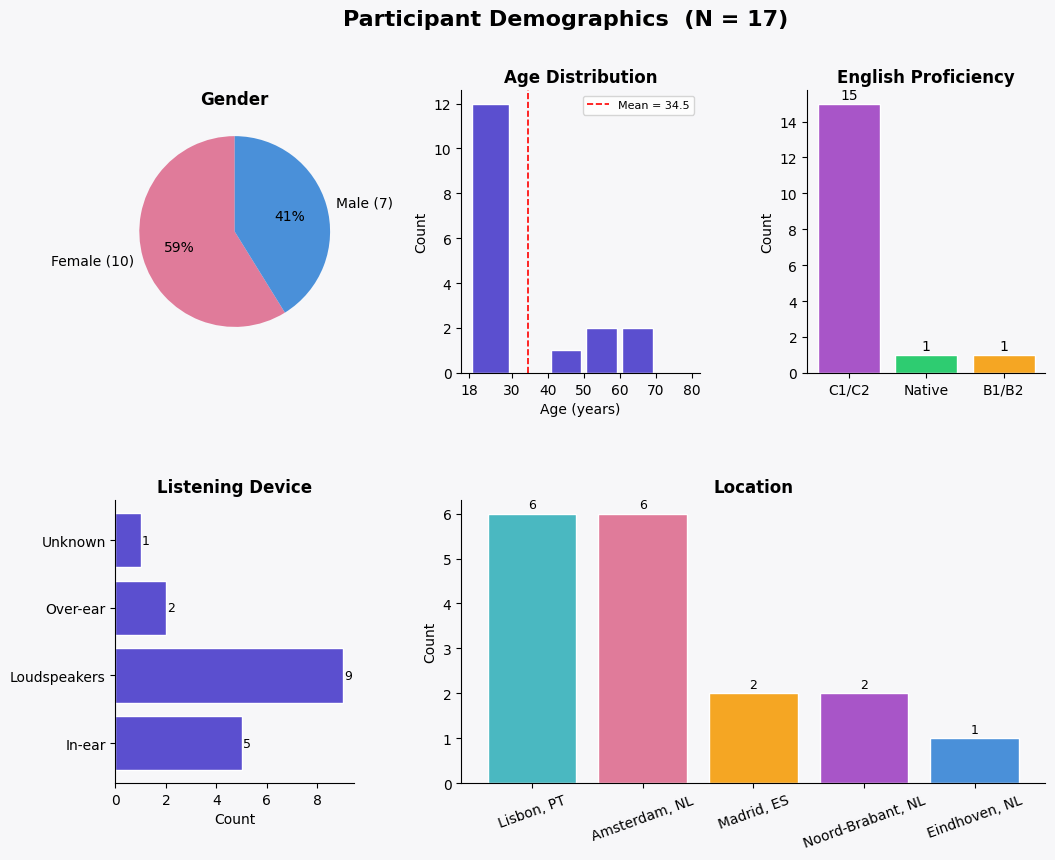

Here is the Python script that generated this plot: (Note: this script raises an exception after producing the figure.)
import matplotlib
matplotlib.use('Agg')
import matplotlib.pyplot as plt
import matplotlib.patches as mpatches
import numpy as np
import pandas as pd
import seaborn as sns
from matplotlib.backends.backend_pdf import PdfPages
from matplotlib.gridspec import GridSpec
from scipy import stats

plt.rcParams['font.family'] = 'DejaVu Sans'
plt.rcParams['axes.spines.top'] = False
plt.rcParams['axes.spines.right'] = False

PDF_PATH = '/Users/beatrizlopes/Data-Systems-Project---UvA-Impact-Story-Generation-3/survey_results.pdf'

# ── DATA ──────────────────────────────────────────────────────────────────────

gender      = ['F','F','F','F','F','M','M','F','M','M','F','F','M','M','F','M','F']
age         = [57,26,24,22,24,26,54,28,26,23,23,24,27,29,67,67,40]
location    = ['Lisbon, PT','Lisbon, PT','Lisbon, PT','Amsterdam, NL','Madrid, ES',
               'Madrid, ES','Lisbon, PT','Lisbon, PT','Amsterdam, NL','Amsterdam, NL',
               'Amsterdam, NL','Eindhoven, NL','Amsterdam, NL','Amsterdam, NL',
               'Noord-Brabant, NL','Noord-Brabant, NL','Lisbon, PT']
english_lvl = ['C1/C2']*17
english_lvl[9]  = 'Native'
english_lvl[16] = 'B1/B2'
listen_dev  = ['In-ear','Loudspeakers','Loudspeakers','Loudspeakers','In-ear','Loudspeakers',
               'Loudspeakers','Loudspeakers','In-ear','Over-ear','Loudspeakers','In-ear',
               'Over-ear','In-ear','Loudspeakers','Loudspeakers','Unknown']

# Female voice ratings (Kristen, Christina, Hannah, Jessica)
kristen  = [7,9,9,7,3,7,4,7,3,6,4,6,8,6,8,7,8]
christina= [9,7,7,5,8,8,5,6,8,8,7,6,9,5,7,6,8]
hannah   = [7,9,10,6,3,1,3,3,2,3,1,7,7,4,6,8,8]
jessica  = [4,8,6,6,5,5,2,4,5,5,5,7,3,6,7,8,7]

# Male voice ratings (Henry, Mark, John, Brady)
henry = [5,5,8,7,7,6,5,6,3,4,4,8,5,4,7,7,5]
mark  = [4,6,10,3,9,8,2,7,5,7,5,7,2,7,5,5,7]
john  = [8,4,9,4,4,4,1,6,7,5,7,7,5,5,8,6,8]
brady = [9,8,8,6,5,5,6,5,8,4,5,6,4,6,7,8,9]

# Female rankings: [Kristen, Christina, Hannah, Jessica] — 1=best
fem_rank = [
    [2,1,3,4],[1,4,2,3],[2,1,3,4],[1,4,3,2],[4,1,3,2],
    [3,1,4,2],[2,1,3,4],[1,2,4,3],[2,1,4,3],[2,1,4,3],
    [3,1,4,2],[3,4,2,1],[2,1,3,4],[1,3,4,2],[1,3,4,2],
    [3,4,2,1],[4,3,2,1],
]

# Male rankings: [Henry, Mark, John, Brady] — 1=best
mal_rank = [
    [3,4,2,1],[3,2,4,1],[2,1,4,3],[1,4,3,2],[2,1,4,3],
    [3,1,2,4],[2,3,4,1],[2,1,3,4],[4,3,2,1],[2,1,4,3],
    [4,2,1,3],[1,3,2,4],[2,3,1,4],[2,1,3,4],[2,4,1,3],
    [2,4,3,1],[4,3,2,1],
]

# Factors (unique participants who mentioned each, across all pairwise Qs)
factors = {
    'Tone / Warmth':     14,
    'Naturalness':       13,
    'Overall Pleasantness': 13,
    'Pace':              12,
    'Clarity':            6,
    'Gender':             5,
    'Other':              4,
}

# Pairwise block winners (Block 1, Block 2)
block1 = ['John','Kristen','Christina','Brady','Christina','John','Henry',
          'Kristen','John','Christina','Mark','John','Christina','Henry',
          'Kristen','Jessica','Jessica']
block2 = ['Brady','Hannah','Mark','Jessica','Mark','Mark','Brady',
          'Christina','Brady','Kristen','John','Henry','Kristen','Mark',
          'John','Brady','Hannah']

# ── COLOUR PALETTES ───────────────────────────────────────────────────────────
FEM_COLORS = ['#E07B9A','#A855C8','#F5A623','#4AB8C1']   # Kristen, Christina, Hannah, Jessica
MAL_COLORS = ['#4A90D9','#E84040','#2ECC71','#F39C12']   # Henry, Mark, John, Brady

ACCENT = '#5B4FCF'
SOFT_BG = '#F7F7F9'

# ── HELPERS ───────────────────────────────────────────────────────────────────

def rank_to_points(rank_lists):
    """Convert rank lists (1=best) to points (4=best) per voice."""
    arr = np.array(rank_lists)  # shape (17, 4)
    n_voices = arr.shape[1]
    return (n_voices + 1) - arr   # 1→4, 2→3, 3→2, 4→1

def first_place_counts(rank_lists):
    arr = np.array(rank_lists)
    return [(arr[:, i] == 1).sum() for i in range(arr.shape[1])]

def mean_sd(data):
    a = np.array(data)
    return a.mean(), a.std(ddof=1)

# ── PAGE 1 · DEMOGRAPHICS ─────────────────────────────────────────────────────

def page_demographics(pdf):
    fig = plt.figure(figsize=(12, 9), facecolor=SOFT_BG)
    fig.suptitle('Participant Demographics  (N = 17)', fontsize=16, fontweight='bold', y=0.97)

    gs = GridSpec(2, 3, figure=fig, hspace=0.45, wspace=0.45)

    # 1 · Gender
    ax1 = fig.add_subplot(gs[0, 0])
    g_counts = [gender.count('F'), gender.count('M')]
    wedges, texts, autotexts = ax1.pie(
        g_counts, labels=['Female (10)', 'Male (7)'],
        colors=['#E07B9A','#4A90D9'], autopct='%1.0f%%',
        startangle=90, textprops={'fontsize': 10})
    ax1.set_title('Gender', fontweight='bold')

    # 2 · Age distribution
    ax2 = fig.add_subplot(gs[0, 1])
    ax2.hist(age, bins=[18,30,40,50,60,70,80], color=ACCENT, edgecolor='white', rwidth=0.85)
    ax2.set_xlabel('Age (years)')
    ax2.set_ylabel('Count')
    ax2.set_title('Age Distribution', fontweight='bold')
    ax2.set_xticks([18,30,40,50,60,70,80])
    ax2.set_facecolor(SOFT_BG)
    mu, sd = mean_sd(age)
    ax2.axvline(mu, color='red', linestyle='--', linewidth=1.2, label=f'Mean = {mu:.1f}')
    ax2.legend(fontsize=8)

    # 3 · English proficiency
    ax3 = fig.add_subplot(gs[0, 2])
    lvl_counts = {'C1/C2': english_lvl.count('C1/C2'),
                  'Native': english_lvl.count('Native'),
                  'B1/B2':  english_lvl.count('B1/B2')}
    bars = ax3.bar(lvl_counts.keys(), lvl_counts.values(),
                   color=['#A855C8','#2ECC71','#F5A623'], edgecolor='white')
    ax3.set_ylabel('Count')
    ax3.set_title('English Proficiency', fontweight='bold')
    ax3.set_facecolor(SOFT_BG)
    for b in bars:
        ax3.text(b.get_x()+b.get_width()/2, b.get_height()+0.1,
                 str(int(b.get_height())), ha='center', va='bottom', fontsize=10)

    # 4 · Listening device
    ax4 = fig.add_subplot(gs[1, 0])
    dev_counts = {}
    for d in listen_dev:
        dev_counts[d] = dev_counts.get(d, 0) + 1
    ax4.barh(list(dev_counts.keys()), list(dev_counts.values()),
             color=ACCENT, edgecolor='white')
    ax4.set_xlabel('Count')
    ax4.set_title('Listening Device', fontweight='bold')
    ax4.set_facecolor(SOFT_BG)
    for i, v in enumerate(dev_counts.values()):
        ax4.text(v + 0.05, i, str(v), va='center', fontsize=9)

    # 5 · Location
    ax5 = fig.add_subplot(gs[1, 1:])
    loc_counts = {}
    for l in location:
        loc_counts[l] = loc_counts.get(l, 0) + 1
    sorted_locs = sorted(loc_counts.items(), key=lambda x: -x[1])
    names, cnts = zip(*sorted_locs)
    colors_loc = ['#4AB8C1','#E07B9A','#F5A623','#A855C8','#4A90D9']
    ax5.bar(names, cnts, color=colors_loc[:len(names)], edgecolor='white')
    ax5.set_ylabel('Count')
    ax5.set_title('Location', fontweight='bold')
    ax5.set_facecolor(SOFT_BG)
    ax5.tick_params(axis='x', rotation=20)
    for i, v in enumerate(cnts):
        ax5.text(i, v + 0.05, str(v), ha='center', va='bottom', fontsize=9)

    plt.savefig(pdf, format='pdf', bbox_inches='tight', facecolor=SOFT_BG)
    plt.close()

# ── PAGE 2 · FEMALE VOICE RATINGS ─────────────────────────────────────────────

def page_female_ratings(pdf):
    fig = plt.figure(figsize=(14, 10), facecolor=SOFT_BG)
    fig.suptitle('Female Voice Appeal Ratings (1–10)\nKristen · Christina · Hannah · Jessica',
                 fontsize=15, fontweight='bold', y=0.98)

    gs = GridSpec(2, 2, figure=fig, hspace=0.45, wspace=0.38)

    voices_f = ['Kristen', 'Christina', 'Hannah', 'Jessica']
    data_f   = [kristen, christina, hannah, jessica]
    means_f  = [np.mean(d) for d in data_f]
    sds_f    = [np.std(d, ddof=1) for d in data_f]

    # A · Bar chart with error bars
    ax1 = fig.add_subplot(gs[0, 0])
    ax1.bar(voices_f, means_f, color=FEM_COLORS, edgecolor='white')
    ax1.errorbar(voices_f, means_f, yerr=sds_f, fmt='none', color='#444', capsize=6, linewidth=1.5)
    ax1.set_ylim(0, 12)
    ax1.set_ylabel('Mean Rating ± SD')
    ax1.set_title('Mean Rating per Voice', fontweight='bold')
    ax1.set_facecolor(SOFT_BG)
    for i, (m, sd) in enumerate(zip(means_f, sds_f)):
        ax1.text(i, m + sd + 0.35, f'{m:.2f}', ha='center', va='bottom', fontsize=9, fontweight='bold')

    # B · Box plot
    ax2 = fig.add_subplot(gs[0, 1])
    bp = ax2.boxplot([kristen, christina, hannah, jessica], tick_labels=voices_f,
                     patch_artist=True, medianprops={'color':'black','linewidth':2})
    for patch, color in zip(bp['boxes'], FEM_COLORS):
        patch.set_facecolor(color)
        patch.set_alpha(0.7)
    ax2.set_ylim(0, 11)
    ax2.set_ylabel('Rating')
    ax2.set_title('Rating Distribution (Box Plot)', fontweight='bold')
    ax2.set_facecolor(SOFT_BG)

    # C · Individual ratings heatmap
    ax3 = fig.add_subplot(gs[1, :])
    heat_data = np.array([kristen, christina, hannah, jessica])  # (4, 17)
    im = ax3.imshow(heat_data, aspect='auto', cmap='RdYlGn', vmin=1, vmax=10)
    ax3.set_yticks(range(4))
    ax3.set_yticklabels(voices_f)
    ax3.set_xticks(range(17))
    ax3.set_xticklabels([f'P{i+1}' for i in range(17)], fontsize=8)
    ax3.set_xlabel('Participant')
    ax3.set_title('Individual Ratings Heatmap (1=Low, 10=High)', fontweight='bold')
    for r in range(4):
        for c in range(17):
            ax3.text(c, r, str(heat_data[r, c]), ha='center', va='center',
                     fontsize=7.5, color='black' if 3 < heat_data[r, c] < 8 else 'white')
    plt.colorbar(im, ax=ax3, orientation='horizontal', pad=0.12, fraction=0.03)

    plt.savefig(pdf, format='pdf', bbox_inches='tight', facecolor=SOFT_BG)
    plt.close()

# ── PAGE 3 · MALE VOICE RATINGS ───────────────────────────────────────────────

def page_male_ratings(pdf):
    fig = plt.figure(figsize=(14, 10), facecolor=SOFT_BG)
    fig.suptitle('Male Voice Appeal Ratings (1–10)\nHenry · Mark · John · Brady',
                 fontsize=15, fontweight='bold', y=0.98)

    gs = GridSpec(2, 2, figure=fig, hspace=0.45, wspace=0.38)

    voices_m = ['Henry', 'Mark', 'John', 'Brady']
    data_m   = [henry, mark, john, brady]
    means_m  = [np.mean(d) for d in data_m]
    sds_m    = [np.std(d, ddof=1) for d in data_m]

    ax1 = fig.add_subplot(gs[0, 0])
    ax1.bar(voices_m, means_m, color=MAL_COLORS, edgecolor='white')
    ax1.errorbar(voices_m, means_m, yerr=sds_m, fmt='none', color='#444', capsize=6, linewidth=1.5)
    ax1.set_ylim(0, 12)
    ax1.set_ylabel('Mean Rating ± SD')
    ax1.set_title('Mean Rating per Voice', fontweight='bold')
    ax1.set_facecolor(SOFT_BG)
    for i, (m, sd) in enumerate(zip(means_m, sds_m)):
        ax1.text(i, m + sd + 0.35, f'{m:.2f}', ha='center', va='bottom', fontsize=9, fontweight='bold')

    ax2 = fig.add_subplot(gs[0, 1])
    bp = ax2.boxplot(data_m, tick_labels=voices_m, patch_artist=True,
                     medianprops={'color':'black','linewidth':2})
    for patch, color in zip(bp['boxes'], MAL_COLORS):
        patch.set_facecolor(color)
        patch.set_alpha(0.7)
    ax2.set_ylim(0, 11)
    ax2.set_ylabel('Rating')
    ax2.set_title('Rating Distribution (Box Plot)', fontweight='bold')
    ax2.set_facecolor(SOFT_BG)

    ax3 = fig.add_subplot(gs[1, :])
    heat_data = np.array([henry, mark, john, brady])
    im = ax3.imshow(heat_data, aspect='auto', cmap='RdYlGn', vmin=1, vmax=10)
    ax3.set_yticks(range(4))
    ax3.set_yticklabels(voices_m)
    ax3.set_xticks(range(17))
    ax3.set_xticklabels([f'P{i+1}' for i in range(17)], fontsize=8)
    ax3.set_xlabel('Participant')
    ax3.set_title('Individual Ratings Heatmap (1=Low, 10=High)', fontweight='bold')
    for r in range(4):
        for c in range(17):
            ax3.text(c, r, str(heat_data[r, c]), ha='center', va='center',
                     fontsize=7.5, color='black' if 3 < heat_data[r, c] < 8 else 'white')
    plt.colorbar(im, ax=ax3, orientation='horizontal', pad=0.12, fraction=0.03)

    plt.savefig(pdf, format='pdf', bbox_inches='tight', facecolor=SOFT_BG)
    plt.close()

# ── PAGE 4 · ALL 8 VOICES COMPARISON ──────────────────────────────────────────

def page_all_voices(pdf):
    fig, axes = plt.subplots(1, 2, figsize=(14, 6), facecolor=SOFT_BG)
    fig.suptitle('All 8 Voices — Mean Appeal Ratings Compared', fontsize=15, fontweight='bold')

    all_voices = ['Kristen','Christina','Hannah','Jessica','Henry','Mark','John','Brady']
    all_data   = [kristen, christina, hannah, jessica, henry, mark, john, brady]
    all_means  = [np.mean(d) for d in all_data]
    all_sds    = [np.std(d, ddof=1) for d in all_data]
    all_colors = FEM_COLORS + MAL_COLORS

    # Left: grouped by gender
    ax = axes[0]
    x = np.arange(8)
    bars = ax.bar(x, all_means, color=all_colors, edgecolor='white', width=0.65)
    ax.errorbar(x, all_means, yerr=all_sds, fmt='none', color='#444', capsize=5, linewidth=1.3)
    ax.set_xticks(x)
    ax.set_xticklabels(all_voices, rotation=20, ha='right')
    ax.set_ylim(0, 11)
    ax.set_ylabel('Mean Rating ± SD')
    ax.set_title('Mean Ratings — All Voices', fontweight='bold')
    ax.set_facecolor(SOFT_BG)
    ax.axvline(3.5, color='#999', linestyle='--', linewidth=1)
    ax.text(1.5, 10.5, 'Female voices', ha='center', fontsize=9, color='#666')
    ax.text(5.5, 10.5, 'Male voices',   ha='center', fontsize=9, color='#666')
    for i, (m, sd) in enumerate(zip(all_means, all_sds)):
        ax.text(i, m + sd + 0.25, f'{m:.1f}', ha='center', va='bottom', fontsize=8, fontweight='bold')

    # Right: ranked horizontal bar
    ax2 = axes[1]
    order = np.argsort(all_means)[::-1]
    ranked_names   = [all_voices[i] for i in order]
    ranked_means   = [all_means[i] for i in order]
    ranked_sds     = [all_sds[i] for i in order]
    ranked_colors  = [all_colors[i] for i in order]
    y = np.arange(len(order))
    ax2.barh(y, ranked_means, xerr=ranked_sds, color=ranked_colors, edgecolor='white',
             capsize=4, error_kw={'linewidth':1.2})
    ax2.set_yticks(y)
    ax2.set_yticklabels(ranked_names)
    ax2.set_xlabel('Mean Rating')
    ax2.set_title('Voices Ranked by Mean Rating', fontweight='bold')
    ax2.set_facecolor(SOFT_BG)
    ax2.set_xlim(0, 11)
    for i, (m, sd) in enumerate(zip(ranked_means, ranked_sds)):
        ax2.text(m + sd + 0.2, i, f'{m:.2f}', va='center', fontsize=8, fontweight='bold')

    fem_patch = mpatches.Patch(color='#E07B9A', label='Female voices')
    mal_patch = mpatches.Patch(color='#4A90D9', label='Male voices')
    fig.legend(handles=[fem_patch, mal_patch], loc='lower center', ncol=2,
               frameon=False, fontsize=10, bbox_to_anchor=(0.5, -0.02))

    fig.set_facecolor(SOFT_BG)
    plt.tight_layout(rect=[0, 0.04, 1, 0.95])
    plt.savefig(pdf, format='pdf', bbox_inches='tight', facecolor=SOFT_BG)
    plt.close()

# ── PAGE 5 · RANKINGS ─────────────────────────────────────────────────────────

def page_rankings(pdf):
    fig = plt.figure(figsize=(14, 9), facecolor=SOFT_BG)
    fig.suptitle('Voice Preference Rankings', fontsize=15, fontweight='bold', y=0.98)
    gs = GridSpec(2, 2, figure=fig, hspace=0.5, wspace=0.4)

    voices_f = ['Kristen','Christina','Hannah','Jessica']
    voices_m = ['Henry','Mark','John','Brady']

    # A · Female 1st-place counts
    ax1 = fig.add_subplot(gs[0, 0])
    fp_f = first_place_counts(fem_rank)
    bars = ax1.bar(voices_f, fp_f, color=FEM_COLORS, edgecolor='white')
    ax1.set_ylabel('# Participants ranking 1st')
    ax1.set_title('Female Voices — 1st Place Count', fontweight='bold')
    ax1.set_facecolor(SOFT_BG)
    ax1.set_ylim(0, 12)
    for b, v in zip(bars, fp_f):
        ax1.text(b.get_x()+b.get_width()/2, v+0.1, str(v), ha='center', va='bottom', fontweight='bold')

    # B · Male 1st-place counts
    ax2 = fig.add_subplot(gs[0, 1])
    fp_m = first_place_counts(mal_rank)
    bars = ax2.bar(voices_m, fp_m, color=MAL_COLORS, edgecolor='white')
    ax2.set_ylabel('# Participants ranking 1st')
    ax2.set_title('Male Voices — 1st Place Count', fontweight='bold')
    ax2.set_facecolor(SOFT_BG)
    ax2.set_ylim(0, 12)
    for b, v in zip(bars, fp_m):
        ax2.text(b.get_x()+b.get_width()/2, v+0.1, str(v), ha='center', va='bottom', fontweight='bold')

    # C · Female stacked rank distribution
    ax3 = fig.add_subplot(gs[1, 0])
    rank_arr_f = np.array(fem_rank)
    bottom = np.zeros(4)
    rank_colors = ['#2ECC71','#A8D8A8','#F5A623','#E84040']
    rank_labels = ['1st','2nd','3rd','4th']
    for rank_val, col, lbl in zip([1,2,3,4], rank_colors, rank_labels):
        counts = [(rank_arr_f[:, i] == rank_val).sum() for i in range(4)]
        ax3.bar(voices_f, counts, bottom=bottom, color=col, label=lbl, edgecolor='white')
        bottom += np.array(counts)
    ax3.set_ylabel('Number of participants')
    ax3.set_title('Female — Full Rank Distribution', fontweight='bold')
    ax3.set_facecolor(SOFT_BG)
    ax3.legend(loc='upper right', fontsize=8)

    # D · Male stacked rank distribution
    ax4 = fig.add_subplot(gs[1, 1])
    rank_arr_m = np.array(mal_rank)
    bottom = np.zeros(4)
    for rank_val, col, lbl in zip([1,2,3,4], rank_colors, rank_labels):
        counts = [(rank_arr_m[:, i] == rank_val).sum() for i in range(4)]
        ax4.bar(voices_m, counts, bottom=bottom, color=col, label=lbl, edgecolor='white')
        bottom += np.array(counts)
    ax4.set_ylabel('Number of participants')
    ax4.set_title('Male — Full Rank Distribution', fontweight='bold')
    ax4.set_facecolor(SOFT_BG)
    ax4.legend(loc='upper right', fontsize=8)

    plt.savefig(pdf, format='pdf', bbox_inches='tight', facecolor=SOFT_BG)
    plt.close()

# ── PAGE 6 · FACTORS INFLUENCING PREFERENCE ───────────────────────────────────

def page_factors(pdf):
    fig, axes = plt.subplots(1, 2, figsize=(14, 6), facecolor=SOFT_BG)
    fig.suptitle('Factors Influencing Voice Preference', fontsize=15, fontweight='bold')

    fac_names = list(factors.keys())
    fac_vals  = list(factors.values())
    order     = np.argsort(fac_vals)[::-1]
    sorted_names = [fac_names[i] for i in order]
    sorted_vals  = [fac_vals[i]  for i in order]
    pct = [v / 17 * 100 for v in sorted_vals]
    colors_fac = sns.color_palette('husl', len(fac_names))
    sorted_colors = [colors_fac[i] for i in order]

    ax1 = axes[0]
    bars = ax1.barh(sorted_names, sorted_vals, color=sorted_colors, edgecolor='white')
    ax1.set_xlabel('Number of participants mentioning factor')
    ax1.set_title('Factor Frequency (N=17)', fontweight='bold')
    ax1.set_facecolor(SOFT_BG)
    ax1.set_xlim(0, 19)
    ax1.axvline(17, color='#999', linestyle='--', linewidth=0.8)
    ax1.text(17.1, -0.7, 'N=17', fontsize=7, color='#999')
    for b, v, p in zip(bars, sorted_vals, pct):
        ax1.text(v + 0.2, b.get_y() + b.get_height()/2,
                 f'{v} ({p:.0f}%)', va='center', fontsize=9, fontweight='bold')

    ax2 = axes[1]
    wedges, texts, autotexts = ax2.pie(
        sorted_vals, labels=sorted_names, colors=sorted_colors,
        autopct='%1.0f%%', startangle=140,
        textprops={'fontsize': 8}, pctdistance=0.78)
    ax2.set_title('Relative Factor Importance', fontweight='bold')

    fig.set_facecolor(SOFT_BG)
    plt.tight_layout(rect=[0, 0, 1, 0.94])
    plt.savefig(pdf, format='pdf', bbox_inches='tight', facecolor=SOFT_BG)
    plt.close()

# ── PAGE 7 · PAIRWISE COMPARISON WINNERS ──────────────────────────────────────

def page_pairwise(pdf):
    fig, axes = plt.subplots(1, 3, figsize=(16, 6), facecolor=SOFT_BG)
    fig.suptitle('Pairwise Comparison Winners (Tournament Blocks)', fontsize=15, fontweight='bold')

    all_voice_colors = {
        'Kristen':'#E07B9A','Christina':'#A855C8','Hannah':'#F5A623','Jessica':'#4AB8C1',
        'Henry':'#4A90D9','Mark':'#E84040','John':'#2ECC71','Brady':'#F39C12'
    }

    def count_winners(block):
        from collections import Counter
        c = Counter(block)
        names = sorted(c.keys(), key=lambda x: -c[x])
        vals  = [c[n] for n in names]
        cols  = [all_voice_colors.get(n, '#999') for n in names]
        return names, vals, cols

    for ax, block, title in zip(
            axes[:2], [block1, block2], ['Block 1 Winners', 'Block 2 Winners']):
        names, vals, cols = count_winners(block)
        bars = ax.bar(names, vals, color=cols, edgecolor='white')
        ax.set_ylabel('Count')
        ax.set_title(title, fontweight='bold')
        ax.set_facecolor(SOFT_BG)
        ax.tick_params(axis='x', rotation=30)
        ax.set_ylim(0, 7)
        for b, v in zip(bars, vals):
            ax.text(b.get_x()+b.get_width()/2, v+0.05, str(v), ha='center', va='bottom', fontweight='bold')

    # Combined
    from collections import Counter
    combined = block1 + block2
    c = Counter(combined)
    names = sorted(c.keys(), key=lambda x: -c[x])
    vals  = [c[n] for n in names]
    cols  = [all_voice_colors.get(n, '#999') for n in names]
    ax3 = axes[2]
    bars = ax3.bar(names, vals, color=cols, edgecolor='white')
    ax3.set_ylabel('Total wins')
    ax3.set_title('Combined Block Wins (Block 1 + 2)', fontweight='bold')
    ax3.set_facecolor(SOFT_BG)
    ax3.tick_params(axis='x', rotation=30)
    ax3.set_ylim(0, 9)
    for b, v in zip(bars, vals):
        ax3.text(b.get_x()+b.get_width()/2, v+0.05, str(v), ha='center', va='bottom', fontweight='bold')

    # Legend showing which voices are female/male
    fem_patch = mpatches.Patch(color='#E07B9A', label='Female voices (warm tones)')
    mal_patch = mpatches.Patch(color='#4A90D9', label='Male voices (cool tones)')
    fig.legend(handles=[fem_patch, mal_patch], loc='lower center', ncol=2,
               frameon=False, fontsize=10, bbox_to_anchor=(0.5, -0.04))

    fig.set_facecolor(SOFT_BG)
    plt.tight_layout(rect=[0, 0.06, 1, 0.94])
    plt.savefig(pdf, format='pdf', bbox_inches='tight', facecolor=SOFT_BG)
    plt.close()

# ── PAGE 8 · INDIVIDUAL PROFILES ──────────────────────────────────────────────

def page_profiles(pdf):
    """Radar-style overview: each participant's top-rated female and male voice."""
    fig, ax = plt.subplots(figsize=(14, 7), facecolor=SOFT_BG)
    fig.suptitle('Per-Participant Top Voice Choices', fontsize=15, fontweight='bold')

    voices_f = ['Kristen','Christina','Hannah','Jessica']
    voices_m = ['Henry','Mark','John','Brady']
    data_f = [kristen, christina, hannah, jessica]
    data_m = [henry, mark, john, brady]

    x = np.arange(17)
    width = 0.35
    best_f_idx = [np.argmin([fem_rank[p][v] for v in range(4)]) for p in range(17)]
    best_m_idx = [np.argmin([mal_rank[p][v] for v in range(4)]) for p in range(17)]

    best_f_ratings = [data_f[best_f_idx[p]][p] for p in range(17)]
    best_m_ratings = [data_m[best_m_idx[p]][p] for p in range(17)]
    best_f_names   = [voices_f[i] for i in best_f_idx]
    best_m_names   = [voices_m[i] for i in best_m_idx]
    best_f_colors  = [FEM_COLORS[i] for i in best_f_idx]
    best_m_colors  = [MAL_COLORS[i] for i in best_m_idx]

    for i in range(17):
        ax.bar(i - width/2, best_f_ratings[i], width, color=best_f_colors[i], edgecolor='white', alpha=0.85)
        ax.bar(i + width/2, best_m_ratings[i], width, color=best_m_colors[i], edgecolor='white', alpha=0.85)
        ax.text(i - width/2, best_f_ratings[i] + 0.1, best_f_names[i][0], ha='center', fontsize=6.5, color='#333')
        ax.text(i + width/2, best_m_ratings[i] + 0.1, best_m_names[i][0], ha='center', fontsize=6.5, color='#333')

    ax.set_xticks(x)
    ax.set_xticklabels([f'P{i+1}\n{gender[i]}·{age[i]}' for i in range(17)], fontsize=7.5)
    ax.set_ylabel('Rating given to top-ranked voice')
    ax.set_ylim(0, 12)
    ax.set_title('Each participant\'s #1 ranked female (left bar) and #1 male (right bar)',
                 fontweight='bold', fontsize=10)
    ax.set_facecolor(SOFT_BG)

    # Legend for voice names
    legend_handles = ([mpatches.Patch(color=c, label=v) for v, c in zip(voices_f, FEM_COLORS)] +
                      [mpatches.Patch(color=c, label=v) for v, c in zip(voices_m, MAL_COLORS)])
    ax.legend(handles=legend_handles, ncol=4, loc='upper right', fontsize=7.5, frameon=True)

    note = 'Letter on bar = first letter of voice name. Gender·Age shown on x-axis.'
    fig.text(0.5, 0.01, note, ha='center', fontsize=8, color='#888')

    fig.set_facecolor(SOFT_BG)
    plt.tight_layout(rect=[0, 0.04, 1, 0.94])
    plt.savefig(pdf, format='pdf', bbox_inches='tight', facecolor=SOFT_BG)
    plt.close()

# ── PAGE 9 · SUMMARY STATISTICS TABLE ─────────────────────────────────────────

def page_summary(pdf):
    fig, ax = plt.subplots(figsize=(13, 7), facecolor=SOFT_BG)
    fig.suptitle('Summary Statistics — All 8 Voices', fontsize=15, fontweight='bold')
    ax.axis('off')

    voices_all = ['Kristen','Christina','Hannah','Jessica','Henry','Mark','John','Brady']
    data_all   = [kristen, christina, hannah, jessica, henry, mark, john, brady]
    gnd        = ['F','F','F','F','M','M','M','M']

    rows = []
    for v, d, g in zip(voices_all, data_all, gnd):
        a = np.array(d)
        rows.append([v, g, f'{a.mean():.2f}', f'{a.std(ddof=1):.2f}',
                     f'{np.median(a):.1f}', str(int(a.min())), str(int(a.max())),
                     str((a >= 7).sum()), str((a <= 3).sum())])

    col_labels = ['Voice','Gender','Mean','SD','Median','Min','Max','Ratings ≥7','Ratings ≤3']
    colors_rows = []
    for i, (v, g) in enumerate(zip(voices_all, gnd)):
        c = FEM_COLORS[i] if g == 'F' else MAL_COLORS[i-4]
        colors_rows.append([c] + ['#F0F0F0']*8)

    table = ax.table(cellText=rows, colLabels=col_labels,
                     cellColours=colors_rows,
                     loc='center', cellLoc='center')
    table.auto_set_font_size(False)
    table.set_fontsize(10)
    table.scale(1.2, 2.0)

    for j in range(len(col_labels)):
        table[0, j].set_facecolor('#333333')
        table[0, j].set_text_props(color='white', fontweight='bold')

    ax.set_title('N = 17 participants per voice', fontsize=10, pad=20)

    # Best voice annotation
    best_f = voices_all[:4][np.argmax([np.mean(d) for d in data_all[:4]])]
    best_m = voices_all[4:][np.argmax([np.mean(d) for d in data_all[4:]])]
    fig.text(0.5, 0.04,
             f'Top female voice by mean rating: {best_f}  |  Top male voice by mean rating: {best_m}',
             ha='center', fontsize=11, fontweight='bold', color=ACCENT)

    fig.set_facecolor(SOFT_BG)
    plt.savefig(pdf, format='pdf', bbox_inches='tight', facecolor=SOFT_BG)
    plt.close()

# ── RUN ───────────────────────────────────────────────────────────────────────

with PdfPages(PDF_PATH) as pdf:
    page_demographics(pdf)
    page_female_ratings(pdf)
    page_male_ratings(pdf)
    page_all_voices(pdf)
    page_rankings(pdf)
    page_factors(pdf)
    page_pairwise(pdf)
    page_profiles(pdf)
    page_summary(pdf)

    d = pdf.infodict()
    d['Title']   = '1st Experiment Survey Results'
    d['Author']  = 'Beatriz Lopes — UvA Impact Story Generation'
    d['Subject'] = 'TTS Voice Preference Analysis (N=17)'

print(f'Done → {PDF_PATH}')
